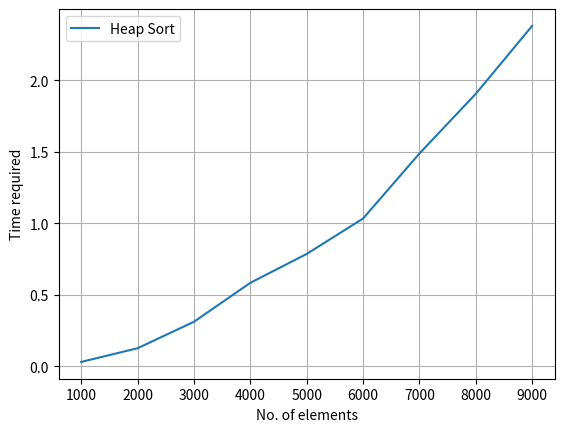

Write Python code to recreate this figure.
import time
from random import randint
import matplotlib.pyplot as plt


def bubbleSort(arr):
    n = len(arr)
    for i in range(0, n - 1):
        for j in range(0, n - i - 1):
            if arr[j] > arr[j + 1]:
                (arr[j], arr[j+1]) = (arr[j+1], arr[j])


elements = []
times = []

for i in range(1, 10):
    arr = [randint(0, 1000) for i in range(0, 1000*i)]
    start = time.time()
    bubbleSort(arr)
    end = time.time()
    print(len(arr), "Elements sorted by Bubble Sort in:", end-start)
    elements.append(len(arr))
    times.append(end-start)

# Plot the graph
plt.xlabel("No. of elements")
plt.ylabel("Time required")
plt.plot(elements, times, label='Heap Sort')
plt.grid()
plt.legend()
plt.show()
